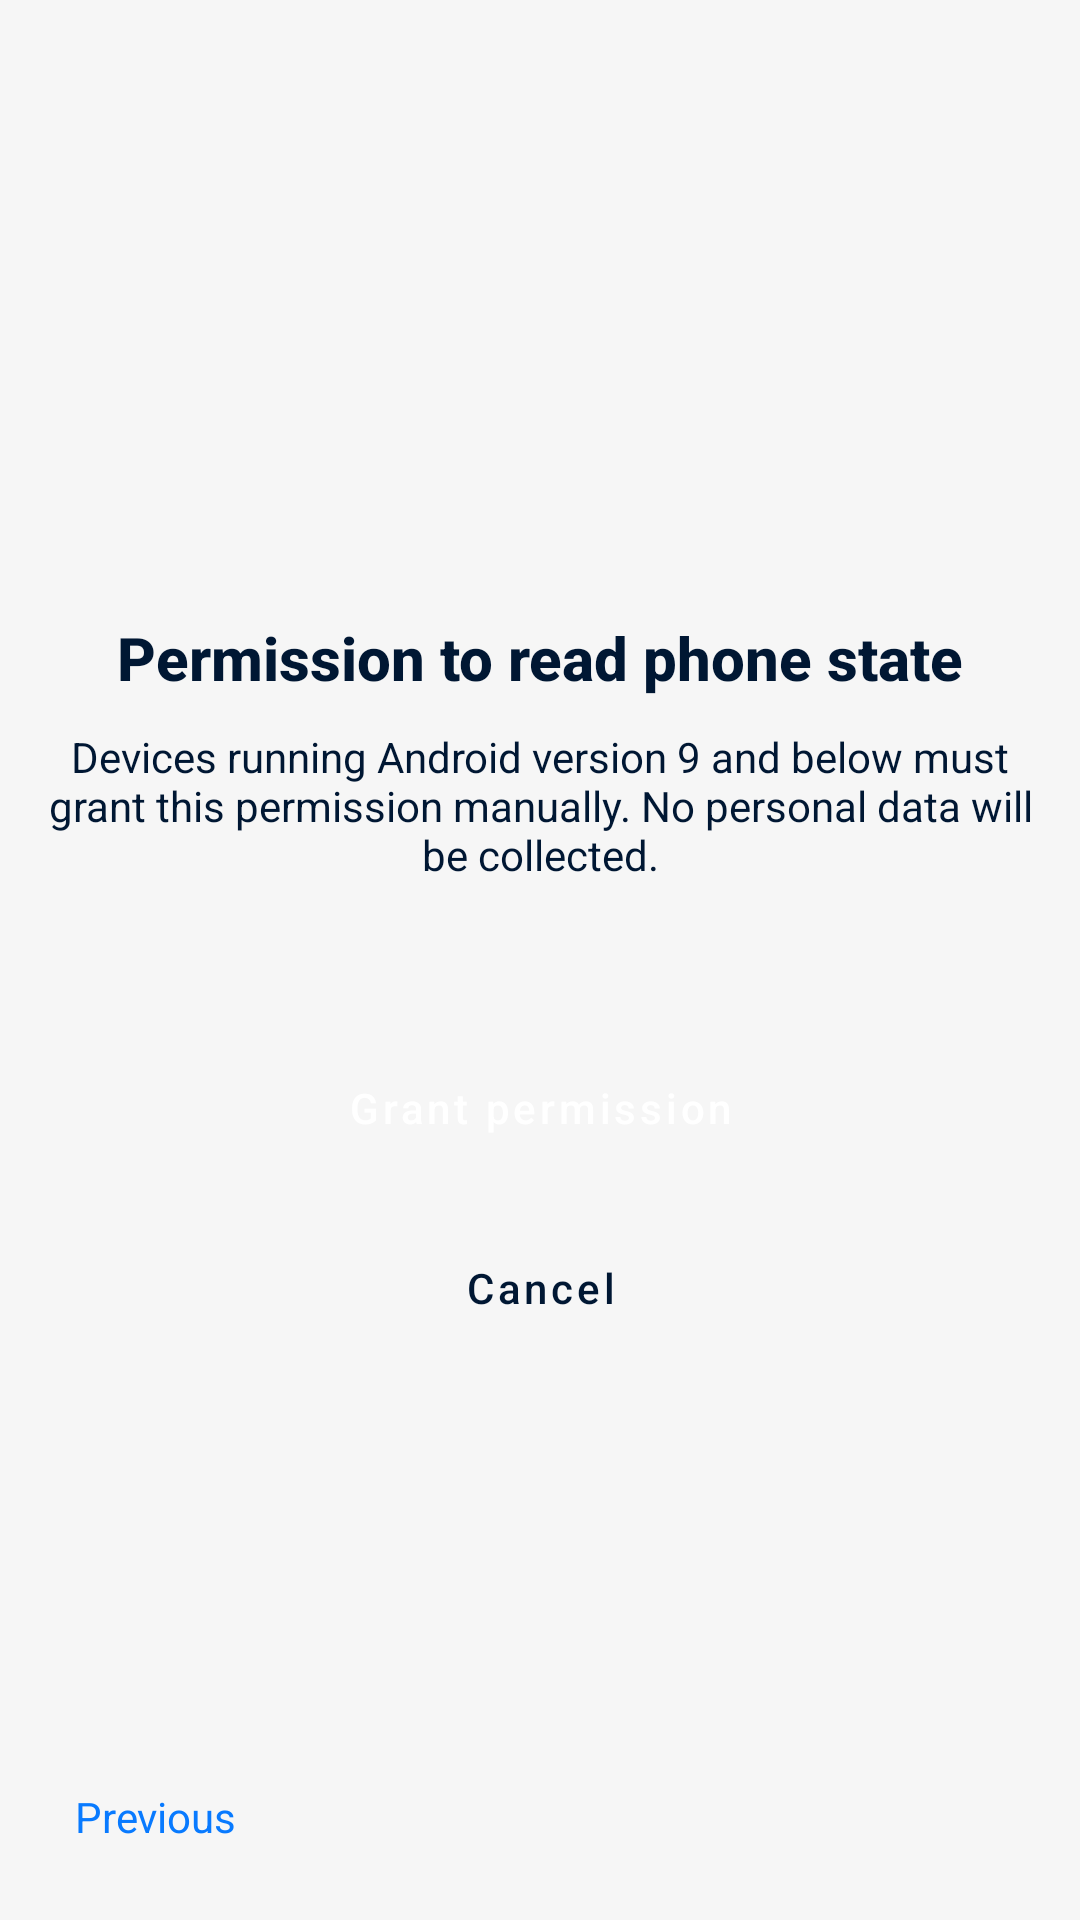

Here is an Android app screen rendered from its layout file. Give the layout XML and the strings, colors and styles it references.
<!-- AndroidManifest.xml: application theme Theme.DataMonitor -->
<!-- res/layout/fragment_request_phone_state_permission.xml -->
<?xml version="1.0" encoding="utf-8"?>
<androidx.constraintlayout.widget.ConstraintLayout xmlns:android="http://schemas.android.com/apk/res/android"
    xmlns:app="http://schemas.android.com/apk/res-auto"
    xmlns:tools="http://schemas.android.com/tools"
    android:layout_width="match_parent"
    android:layout_height="match_parent"
    android:background="@color/background">

    <LinearLayout
        android:id="@+id/linearLayout11"
        android:layout_width="match_parent"
        android:layout_height="wrap_content"
        android:background="@color/background"
        android:orientation="vertical"
        android:layout_marginTop="20dp"
        app:layout_constraintBottom_toBottomOf="parent"
        app:layout_constraintEnd_toEndOf="parent"
        app:layout_constraintStart_toStartOf="parent"
        app:layout_constraintTop_toTopOf="parent">

        <TextView
        android:textStyle="bold"
            android:id="@+id/title"
            android:layout_width="match_parent"
            android:layout_height="wrap_content"
            android:gravity="center_horizontal"
            android:text="@string/read_phone_state_permission"
            android:textAppearance="@style/TextAppearance.AppCompat.Title"
            app:layout_constraintEnd_toEndOf="parent"
            app:layout_constraintHorizontal_bias="0.5"
            app:layout_constraintStart_toStartOf="parent"
            app:layout_constraintTop_toTopOf="parent" />

        <TextView
            android:id="@+id/body"
            android:layout_width="match_parent"
            android:layout_height="wrap_content"
            android:layout_marginTop="10dp"
            android:layout_marginStart="@dimen/margin_medium"
            android:layout_marginEnd="@dimen/margin_medium"
            android:gravity="center"
            android:text="@string/read_phone_state_body"
            android:textAppearance="@style/TextAppearance.AppCompat.Body1"
            app:layout_constraintEnd_toEndOf="parent"
            app:layout_constraintHorizontal_bias="0.5"
            app:layout_constraintStart_toStartOf="parent"
            app:layout_constraintTop_toBottomOf="@+id/title" />

        <TextView
            android:id="@+id/btn_primary"
            android:layout_width="match_parent"
            android:layout_height="50dp"
            android:layout_marginStart="@dimen/margin_extra_large"
            android:layout_marginEnd="@dimen/margin_extra_large"
            android:layout_marginTop="@dimen/margin_extra_large"
            android:background="@drawable/button_primary_default"
            android:clickable="true"
            android:gravity="center"
            android:text="@string/action_grant"
            android:textAllCaps="false"
            android:textAppearance="@style/TextAppearance.MaterialComponents.Button"
            android:textColor="@color/white"
            app:layout_constraintBottom_toTopOf="@+id/btn_secondary"
            app:layout_constraintTop_toBottomOf="@+id/linearLayout11" />

        <TextView
            android:id="@+id/btn_secondary"
            android:layout_width="match_parent"
            android:layout_height="50dp"
            android:layout_marginStart="@dimen/margin_extra_large"
            android:layout_marginTop="@dimen/margin_small"
            android:layout_marginEnd="@dimen/margin_extra_large"
            android:background="@drawable/button_secondary_default"
            android:clickable="true"
            android:gravity="center"
            android:text="@string/action_cancel"
            android:textAllCaps="false"
            android:textAppearance="@style/TextAppearance.MaterialComponents.Button"
            android:textColor="@color/text_primary"
            app:layout_constraintBottom_toBottomOf="parent" />

    </LinearLayout>

    <FrameLayout
        android:id="@+id/usage_permission_footer"
        android:layout_width="match_parent"
        android:layout_height="wrap_content"
        android:layout_gravity="bottom"
        app:layout_constraintBottom_toBottomOf="parent"
        app:layout_constraintEnd_toEndOf="parent"
        app:layout_constraintStart_toStartOf="parent">

        <TextView
            android:id="@+id/previous"
            android:layout_width="wrap_content"
            android:layout_height="wrap_content"
            android:layout_gravity="start"
            android:background="?attr/selectableItemBackground"
            android:clickable="true"
            android:drawableStart="@drawable/ic_arrow"
            android:drawablePadding="@dimen/margin_mid_large"
            android:drawableTint="@color/primary"
            android:padding="25dp"
            android:text="Previous"
            android:textColor="@color/primary" />

        <TextView
            android:id="@+id/next"
            android:layout_width="wrap_content"
            android:layout_height="wrap_content"
            android:layout_gravity="end"
            android:background="?attr/selectableItemBackground"
            android:clickable="true"
            android:visibility="gone"
            android:drawableEnd="@drawable/ic_arrow_right"
            android:drawablePadding="@dimen/margin_mid_large"
            android:drawableTint="@color/primary"
            android:padding="25dp"
            android:text="@string/action_next"
            android:textColor="@color/primary" />

    </FrameLayout>

</androidx.constraintlayout.widget.ConstraintLayout>
<!-- resources referenced by this layout -->
<resources>
  <color name="background">#F6F6F6</color>
  <color name="primary">#087AFF</color>
  <color name="text_primary">#001733</color>
  <color name="white">#FFFFFF</color>
  <dimen name="margin_extra_large">50dp</dimen>
  <dimen name="margin_medium">15dp</dimen>
  <dimen name="margin_mid_large">20dp</dimen>
  <dimen name="margin_small">10dp</dimen>
  <string name="action_cancel">Cancel</string>
  <string name="action_grant">Grant permission</string>
  <string name="action_next">Next</string>
  <string name="read_phone_state_body">Devices running Android version 9 and below must grant this permission manually. No personal data will be collected.</string>
  <string name="read_phone_state_permission">Permission to read phone state</string>
  <style name="Theme.DataMonitor" parent="Theme.MaterialComponents.DayNight.DarkActionBar">
          
          <item name="colorPrimary">@color/primary</item>
          <item name="colorPrimaryVariant">@color/primary</item>
          <item name="colorOnPrimary">@color/surface</item>
          
          <item name="colorSecondary">@color/primary</item>
          <item name="colorSecondaryVariant">@color/teal_700</item>
          <item name="colorOnSecondary">@color/black</item>
          
          <item name="android:statusBarColor">@color/surface</item>
  
          <item name="windowActionBar">false</item>
          <item name="windowNoTitle">true</item>
          <item name="android:textColor">@color/text_primary</item>
          <item name="android:textColorSecondary">@color/text_secondary</item>
          <item name="android:windowLightStatusBar">true</item>
          <item name="android:thumb">@drawable/switch_thumb</item>
          <item name="android:overScrollMode">never</item>
          <item name="snackbarStyle">@style/Theme.SnackBar</item>
          <item name="snackbarTextViewStyle">@style/Theme.SnackBar.Text</item>
          <item name="background">@color/background</item>
      </style>
  <color name="surface">@color/white</color>
  <color name="teal_700">#FF018786</color>
  <color name="black">#000000</color>
  <color name="text_secondary">#6E7987</color>
  <style name="Theme.SnackBar" parent="Widget.MaterialComponents.Snackbar">
          <item name="android:layout_margin">10dp</item>
      </style>
  <style name="Theme.SnackBar.Text" parent="Widget.MaterialComponents.Snackbar.TextView">
          
      </style>
</resources>
